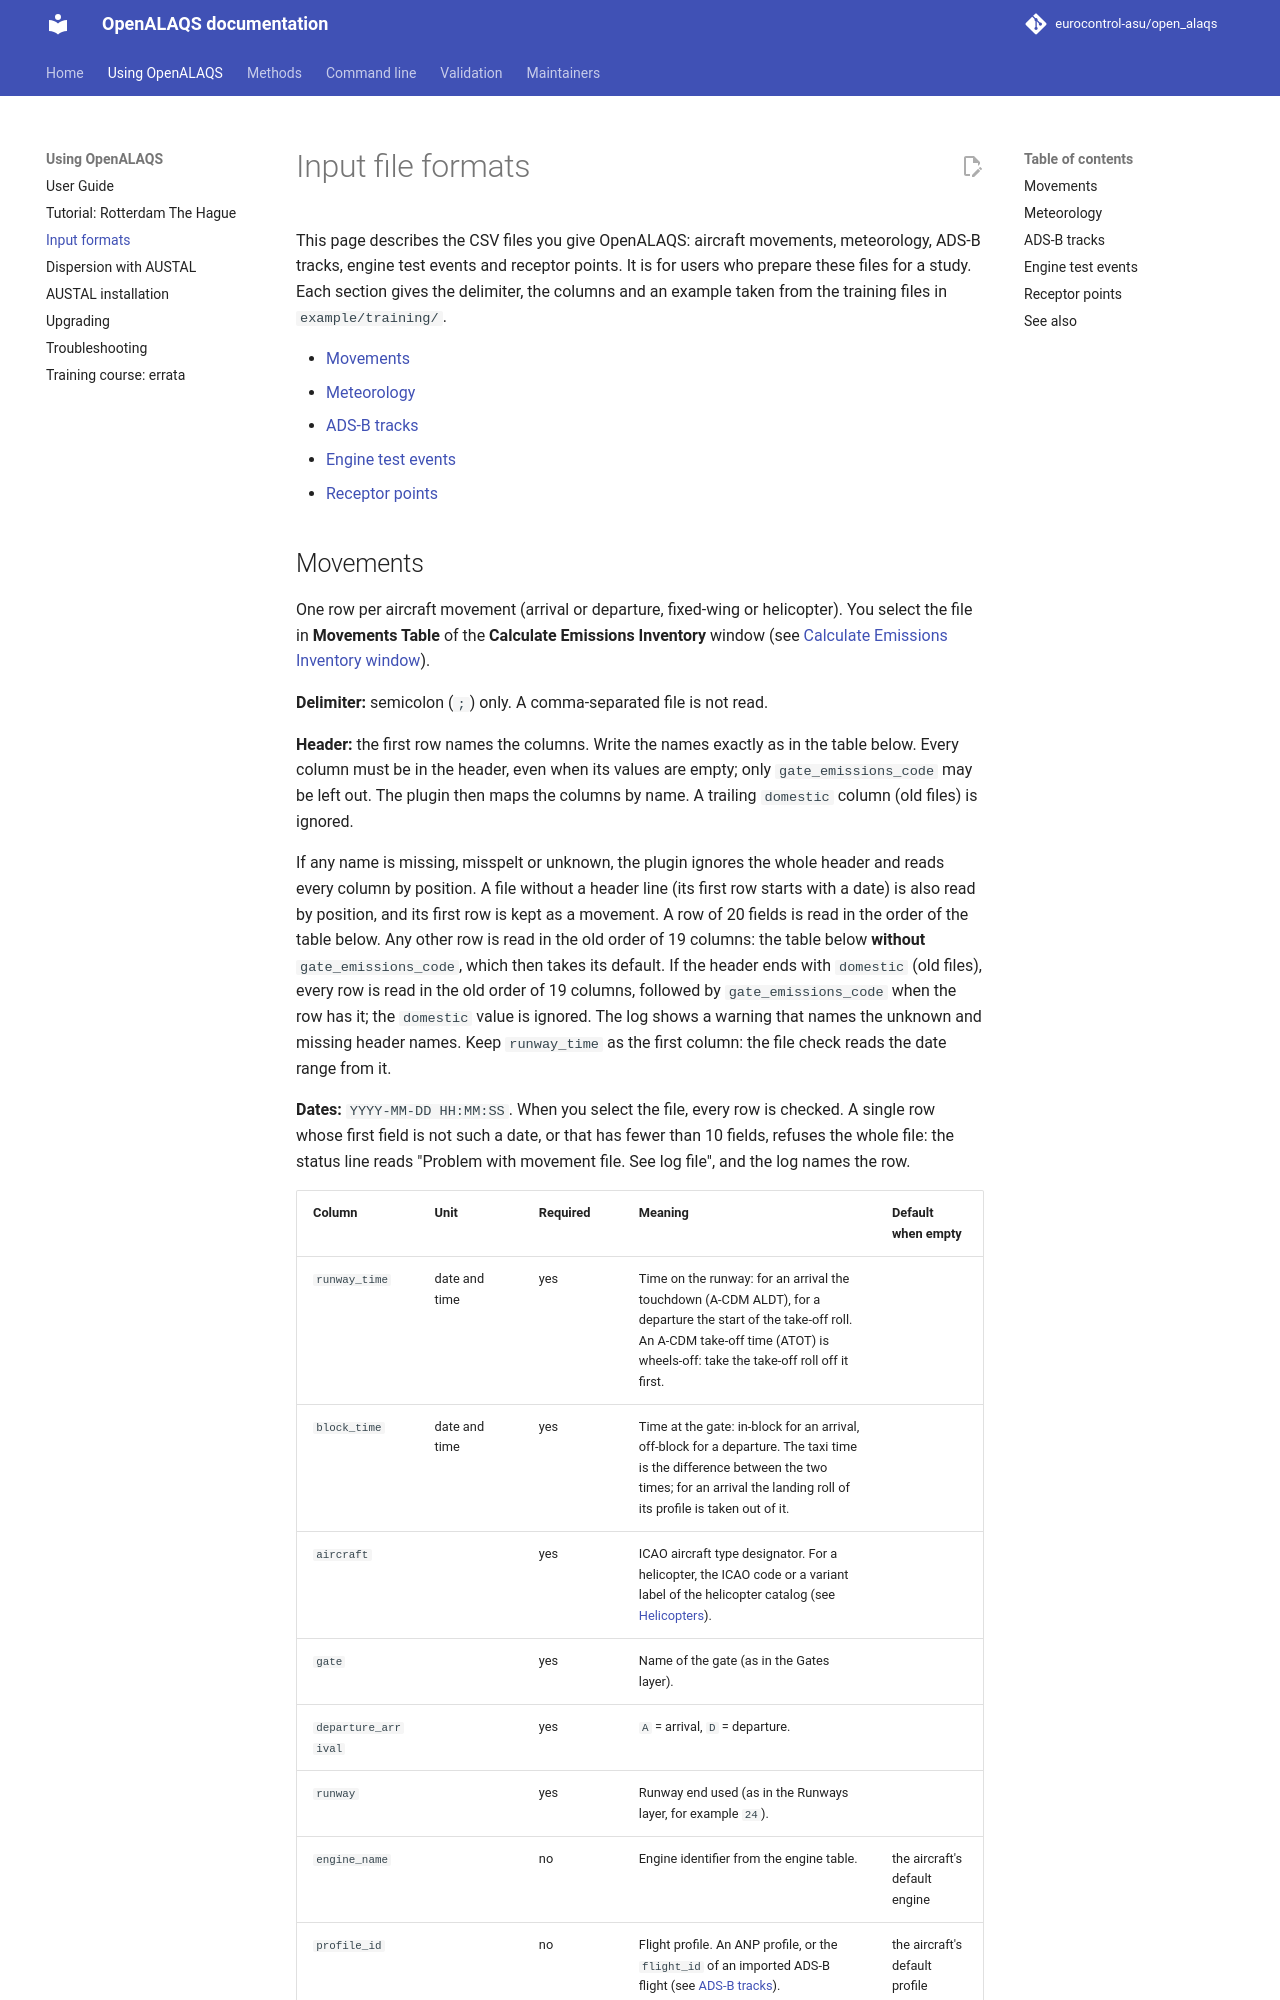

repository: eurocontrol-asu/open_alaqs · page: 5.4.2/documents/user/INPUT_FORMATS.html · generator: mkdocs

# Input file formats

This page describes the CSV files you give OpenALAQS: aircraft movements, meteorology, ADS-B tracks, engine test events and receptor points. It is for users who prepare these files for a study. Each section gives the delimiter, the columns and an example taken from the training files in `example/training/`.

- [Movements](#movements)
- [Meteorology](#meteorology)
- [ADS-B tracks](#ads-b-tracks)
- [Engine test events](#engine-test-events)
- [Receptor points](#receptor-points)
